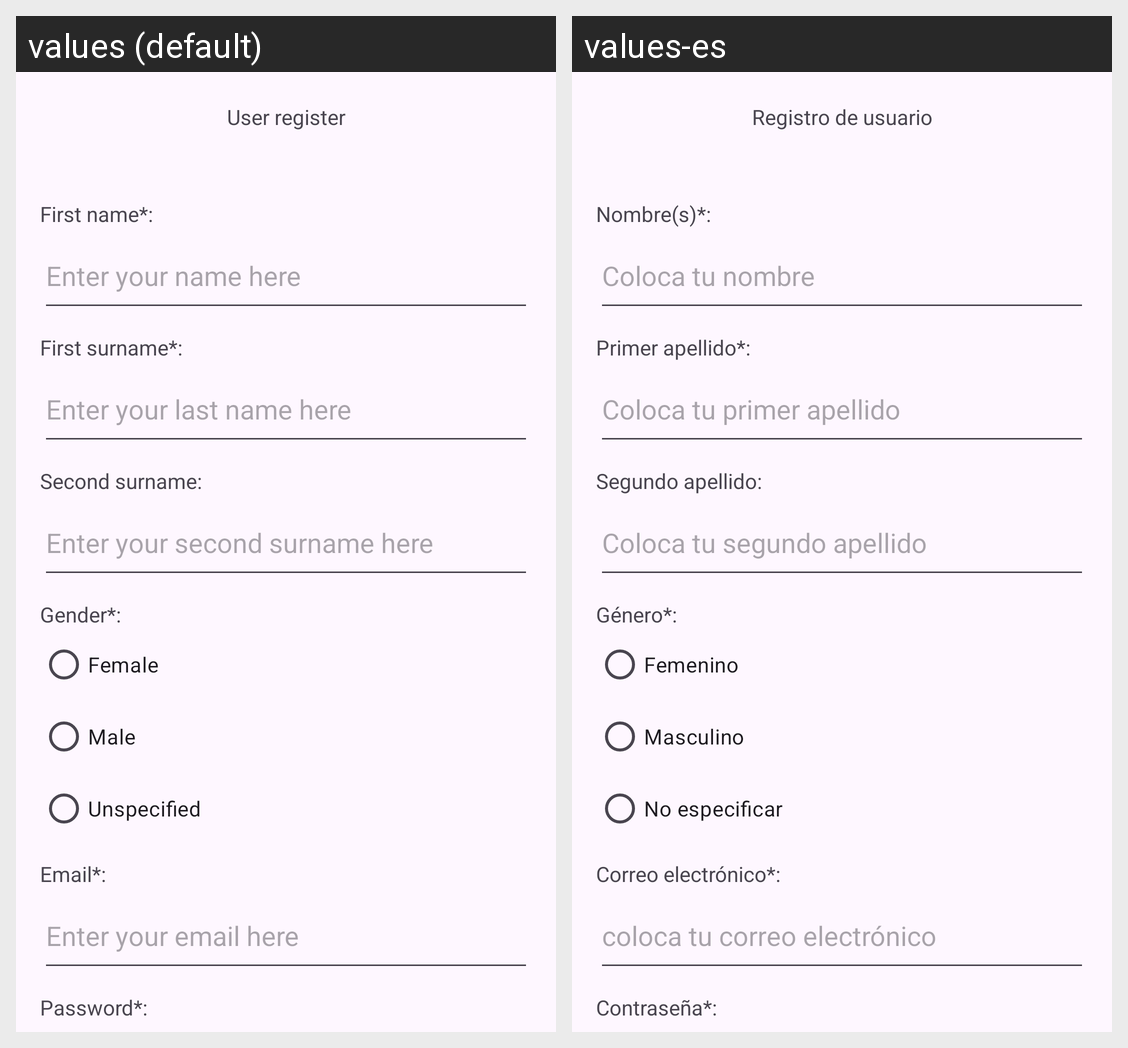

For this localized Android screen grid, give each drawn string resource with its value in every locale shown.
Android screen res/layout/fragment_create_account.xml rendered under 2 locales, left to right: values (default), values-es. Device: Nexus 5 (rendered at 1080×1920; each locale shown at half size, 540×960, under a caption strip naming it); theme Theme.CarroControl.
Strings drawn on this screen, with the default value and each locale's value (text and hints the layout hard-codes, and strings that could not be matched under every locale, appear in the picture but are not listed):

titulo_pagina
  values: User register
  values-es: Registro de usuario

label_nombres
  values: First name*:
  values-es: Nombre(s)*:

hint_nombre
  values: Enter your name here
  values-es: Coloca tu nombre

label_primer_apellido
  values: First surname*:
  values-es: Primer apellido*:

hint_prim_ape
  values: Enter your last name here
  values-es: Coloca tu primer apellido

label_segundo_apellido
  values: Second surname:
  values-es: Segundo apellido:

hint_seg_ape
  values: Enter your second surname here
  values-es: Coloca tu segundo apellido

labell_genero
  values: Gender*:
  values-es: Género*:

rb_femenino
  values: Female
  values-es: Femenino

rb_masculino
  values: Male
  values-es: Masculino

rb_no_especificar
  values: Unspecified
  values-es: No especificar

label_correo_electronico
  values: Email*:
  values-es: Correo electrónico*:

hint_correo_electronico
  values: Enter your email here
  values-es: coloca tu correo electrónico

text_password_label
  values: Password*:
  values-es: Contraseña*:
